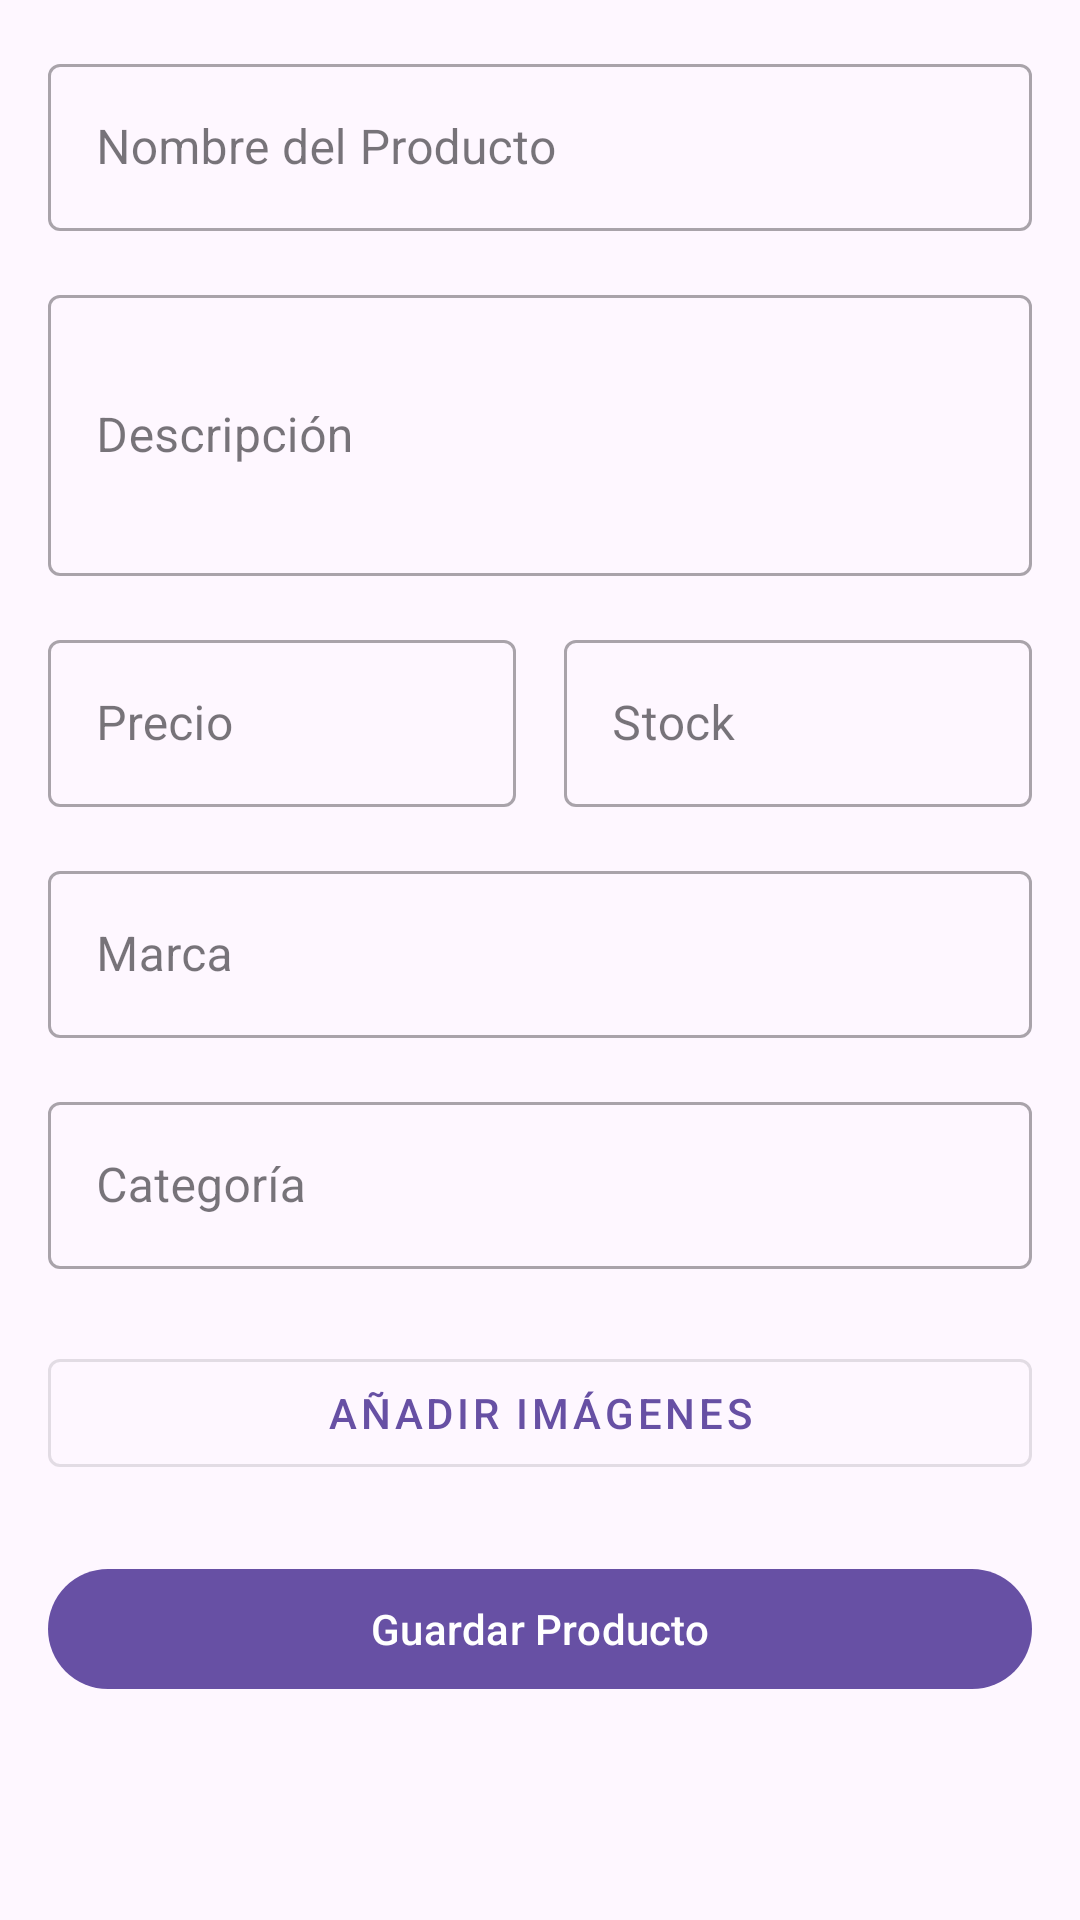

Produce the Android XML layout that renders to this screen, including the resource entries it uses.
<!-- AndroidManifest.xml: application theme Theme.XanoStoreKotlin -->
<!-- res/layout/fragment_add_product.xml -->
<?xml version="1.0" encoding="utf-8"?>
<ScrollView xmlns:android="http://schemas.android.com/apk/res/android"
    xmlns:app="http://schemas.android.com/apk/res-auto"
    xmlns:tools="http://schemas.android.com/tools"
    android:layout_width="match_parent"
    android:layout_height="match_parent"
    tools:context=".ui.admin.AddProductFragment">

    <androidx.constraintlayout.widget.ConstraintLayout
        android:layout_width="match_parent"
        android:layout_height="wrap_content"
        android:padding="16dp">

        
        
        <com.google.android.material.textfield.TextInputLayout
            android:id="@+id/textInputLayoutProductName"
            style="@style/Widget.MaterialComponents.TextInputLayout.OutlinedBox"
            android:layout_width="0dp"
            android:layout_height="wrap_content"
            android:hint="Nombre del Producto"
            app:layout_constraintTop_toTopOf="parent"
            app:layout_constraintStart_toStartOf="parent"
            app:layout_constraintEnd_toEndOf="parent">

            <com.google.android.material.textfield.TextInputEditText
                android:id="@+id/editTextProductName"
                android:layout_width="match_parent"
                android:layout_height="wrap_content"
                android:inputType="textCapWords"/>
        </com.google.android.material.textfield.TextInputLayout>

        
        <com.google.android.material.textfield.TextInputLayout
            android:id="@+id/textInputLayoutProductDescription"
            style="@style/Widget.MaterialComponents.TextInputLayout.OutlinedBox"
            android:layout_width="0dp"
            android:layout_height="wrap_content"
            android:layout_marginTop="16dp"
            android:hint="Descripción"
            app:layout_constraintTop_toBottomOf="@id/textInputLayoutProductName"
            app:layout_constraintStart_toStartOf="parent"
            app:layout_constraintEnd_toEndOf="parent">

            <com.google.android.material.textfield.TextInputEditText
                android:id="@+id/editTextProductDescription"
                android:layout_width="match_parent"
                android:layout_height="wrap_content"
                android:inputType="textMultiLine"
                android:minLines="3"/>
        </com.google.android.material.textfield.TextInputLayout>

        
        <com.google.android.material.textfield.TextInputLayout
            android:id="@+id/textInputLayoutProductPrice"
            style="@style/Widget.MaterialComponents.TextInputLayout.OutlinedBox"
            android:layout_width="0dp"
            android:layout_height="wrap_content"
            android:layout_marginTop="16dp"
            android:layout_marginEnd="8dp"
            android:hint="Precio"
            app:layout_constraintTop_toBottomOf="@id/textInputLayoutProductDescription"
            app:layout_constraintStart_toStartOf="parent"
            app:layout_constraintEnd_toStartOf="@id/guideline_vertical_50">

            <com.google.android.material.textfield.TextInputEditText
                android:id="@+id/editTextProductPrice"
                android:layout_width="match_parent"
                android:layout_height="wrap_content"
                android:inputType="numberDecimal"/>
        </com.google.android.material.textfield.TextInputLayout>

        
        <com.google.android.material.textfield.TextInputLayout
            android:id="@+id/textInputLayoutProductStock"
            style="@style/Widget.MaterialComponents.TextInputLayout.OutlinedBox"
            android:layout_width="0dp"
            android:layout_height="wrap_content"
            android:layout_marginTop="16dp"
            android:layout_marginStart="8dp"
            android:hint="Stock"
            app:layout_constraintTop_toBottomOf="@id/textInputLayoutProductDescription"
            app:layout_constraintStart_toEndOf="@id/guideline_vertical_50"
            app:layout_constraintEnd_toEndOf="parent">

            <com.google.android.material.textfield.TextInputEditText
                android:id="@+id/editTextProductStock"
                android:layout_width="match_parent"
                android:layout_height="wrap_content"
                android:inputType="number"/>
        </com.google.android.material.textfield.TextInputLayout>
        
        <androidx.constraintlayout.widget.Guideline
            android:id="@+id/guideline_vertical_50"
            android:layout_width="wrap_content"
            android:layout_height="wrap_content"
            android:orientation="vertical"
            app:layout_constraintGuide_percent="0.5"/>

        
        <com.google.android.material.textfield.TextInputLayout
            android:id="@+id/textInputLayoutProductBrand"
            style="@style/Widget.MaterialComponents.TextInputLayout.OutlinedBox"
            android:layout_width="0dp"
            android:layout_height="wrap_content"
            android:layout_marginTop="16dp"
            android:hint="Marca"
            app:layout_constraintTop_toBottomOf="@id/textInputLayoutProductPrice"
            app:layout_constraintStart_toStartOf="parent"
            app:layout_constraintEnd_toEndOf="parent">

            <com.google.android.material.textfield.TextInputEditText
                android:id="@+id/editTextProductBrand"
                android:layout_width="match_parent"
                android:layout_height="wrap_content"
                android:inputType="textCapWords"/>
        </com.google.android.material.textfield.TextInputLayout>

        
        <com.google.android.material.textfield.TextInputLayout
            android:id="@+id/textInputLayoutProductCategory"
            style="@style/Widget.MaterialComponents.TextInputLayout.OutlinedBox"
            android:layout_width="0dp"
            android:layout_height="wrap_content"
            android:layout_marginTop="16dp"
            android:hint="Categoría"
            app:layout_constraintTop_toBottomOf="@id/textInputLayoutProductBrand"
            app:layout_constraintStart_toStartOf="parent"
            app:layout_constraintEnd_toEndOf="parent">

            <com.google.android.material.textfield.TextInputEditText
                android:id="@+id/editTextProductCategory"
                android:layout_width="match_parent"
                android:layout_height="wrap_content"
                android:inputType="textCapWords"/>
        </com.google.android.material.textfield.TextInputLayout>
        
        
        <com.google.android.material.button.MaterialButton
            android:id="@+id/buttonAddImage"
            style="@style/Widget.MaterialComponents.Button.OutlinedButton"
            android:layout_width="0dp"
            android:layout_height="wrap_content"
            android:layout_marginTop="24dp"
            android:text="Añadir Imágenes"
            app:icon="@drawable/ic_add_a_photo"
            app:layout_constraintTop_toBottomOf="@id/textInputLayoutProductCategory"
            app:layout_constraintStart_toStartOf="parent"
            app:layout_constraintEnd_toEndOf="parent" />
            
        
        <androidx.recyclerview.widget.RecyclerView
            android:id="@+id/recyclerViewImagePreview"
            android:layout_width="0dp"
            android:layout_height="120dp"
            android:layout_marginTop="8dp"
            android:orientation="horizontal"
            app:layoutManager="androidx.recyclerview.widget.LinearLayoutManager"
            app:layout_constraintTop_toBottomOf="@id/buttonAddImage"
            app:layout_constraintStart_toStartOf="parent"
            app:layout_constraintEnd_toEndOf="parent"
            tools:listitem="@layout/item_image_preview"
            tools:visibility="visible"
            android:visibility="gone"/>

        
        <com.google.android.material.button.MaterialButton
            android:id="@+id/buttonSaveProduct"
            android:layout_width="0dp"
            android:layout_height="wrap_content"
            android:layout_marginTop="24dp"
            android:text="Guardar Producto"
            app:layout_constraintTop_toBottomOf="@id/recyclerViewImagePreview"
            app:layout_constraintStart_toStartOf="parent"
            app:layout_constraintEnd_toEndOf="parent"
            app:layout_constraintBottom_toBottomOf="parent"/>

    </androidx.constraintlayout.widget.ConstraintLayout>
</ScrollView>
<!-- res/layout/item_image_preview.xml (included above) -->
<?xml version="1.0" encoding="utf-8"?>
<androidx.cardview.widget.CardView xmlns:android="http://schemas.android.com/apk/res/android"
    xmlns:app="http://schemas.android.com/apk/res-auto"
    xmlns:tools="http://schemas.android.com/tools"
    android:layout_width="100dp"
    android:layout_height="100dp"
    android:layout_margin="4dp"
    app:cardCornerRadius="8dp">

    <ImageView
        android:id="@+id/imageViewPreview"
        android:layout_width="match_parent"
        android:layout_height="match_parent"
        android:scaleType="centerCrop"
        tools:src="@tools:sample/backgrounds/scenic" />

    <ImageButton
        android:id="@+id/buttonDeleteImage"
        android:layout_width="24dp"
        android:layout_height="24dp"
        android:layout_gravity="top|end"
        android:layout_margin="4dp"
        android:background="@drawable/circle_background"
        android:src="@drawable/ic_close"
        app:tint="@android:color/white" />

</androidx.cardview.widget.CardView>
<!-- resources referenced by this layout -->
<resources>
  <!-- drawable circle_background (drawable) -->
  <?xml version="1.0" encoding="utf-8"?>
  <shape xmlns:android="http://schemas.android.com/apk/res/android"
      android:shape="oval">
      <solid android:color="#80000000" /> 
  </shape>
  <style name="Theme.XanoStoreKotlin" parent="Theme.Material3.DayNight.NoActionBar">
          <item name="colorPrimary">@color/md_theme_primary</item>
          <item name="colorOnPrimary">@color/md_theme_onPrimary</item>
          <item name="android:statusBarColor" tools:targetApi="l">@color/md_theme_primary</item>
          <item name="android:navigationBarColor" tools:targetApi="l">@color/md_theme_background</item>
      </style>
  <color name="md_theme_primary">#6750A4</color>
  <color name="md_theme_onPrimary">#FFFFFF</color>
  <color name="md_theme_background">#FFFBFE</color>
</resources>
